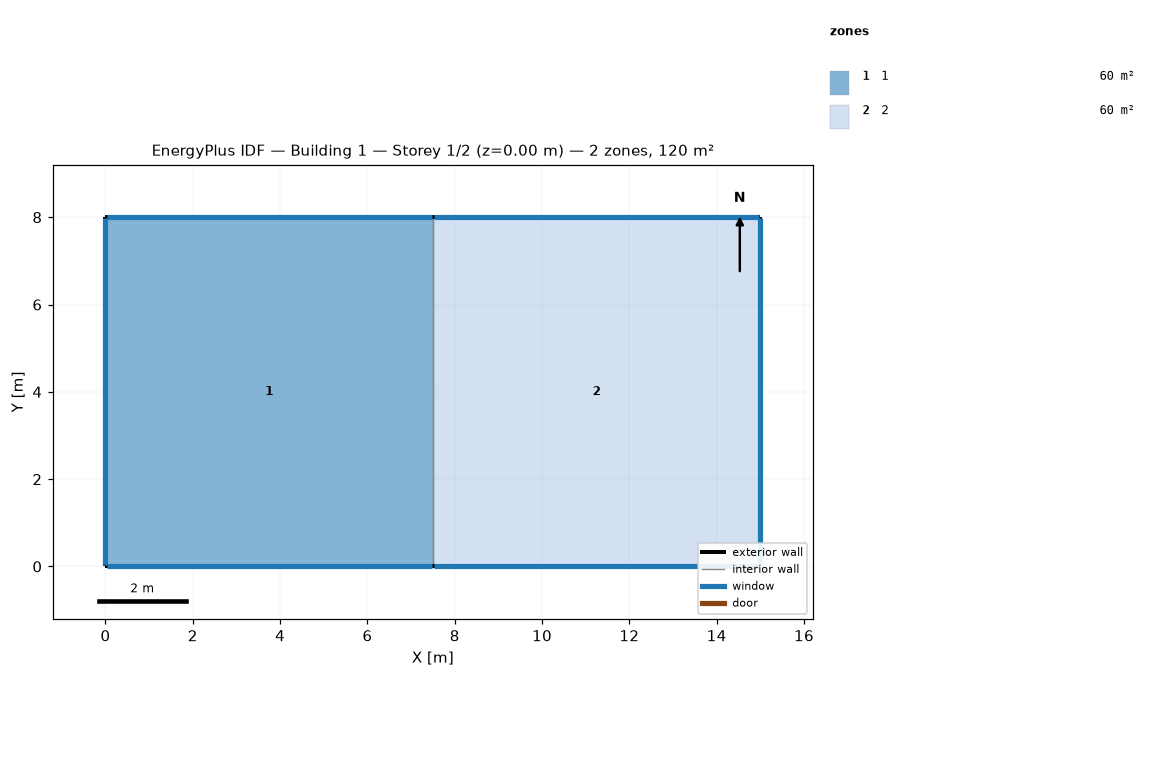
=== STOREY PLAN SPEC (per zone: floor XY polygon, exterior-wall plan segments, windows/doors) ===
zone 1: 1  (60.0 m²)
  floor: (7.50, 8.00) (7.50, 0.00) (0.00, 0.00) (0.00, 8.00)
  exterior wall: (7.50, 8.00) – (0.00, 8.00)  [7.5 m]
    window: (7.47, 8.00) – (0.03, 8.00)  [12.0 m²]
  exterior wall: (0.00, 0.00) – (7.50, 0.00)  [7.5 m]
    window: (0.03, 0.00) – (7.47, 0.00)  [12.0 m²]
  exterior wall: (0.00, 8.00) – (0.00, 0.00)  [8.0 m]
    window: (0.00, 7.97) – (0.00, 0.03)  [12.8 m²]
  interior walls: 1
zone 2: 2  (60.0 m²)
  floor: (15.00, 8.00) (15.00, 0.00) (7.50, 0.00) (7.50, 8.00)
  exterior wall: (15.00, 8.00) – (7.50, 8.00)  [7.5 m]
    window: (14.97, 8.00) – (7.53, 8.00)  [12.0 m²]
  exterior wall: (15.00, 0.00) – (15.00, 8.00)  [8.0 m]
    window: (15.00, 0.03) – (15.00, 7.97)  [12.8 m²]
  exterior wall: (7.50, 0.00) – (15.00, 0.00)  [7.5 m]
    window: (7.53, 0.00) – (14.97, 0.00)  [12.0 m²]
  interior walls: 1

=== DERIVED (storey summary) ===
Building: Building 1
Storey: 1 of 2  (floor level z = 0.00 m)
Storey gross floor area: 120.0 m²
Zones on this storey: 2
  - 1: floor 60.0 m²; exterior wall 23.0 m (92.0 m²); 3 window(s) 36.8 m²; WWR 40.0%
  - 2: floor 60.0 m²; exterior wall 23.0 m (92.0 m²); 3 window(s) 36.8 m²; WWR 40.0%
Zone adjacency (shared interzone walls):
  - 1 ↔ 2